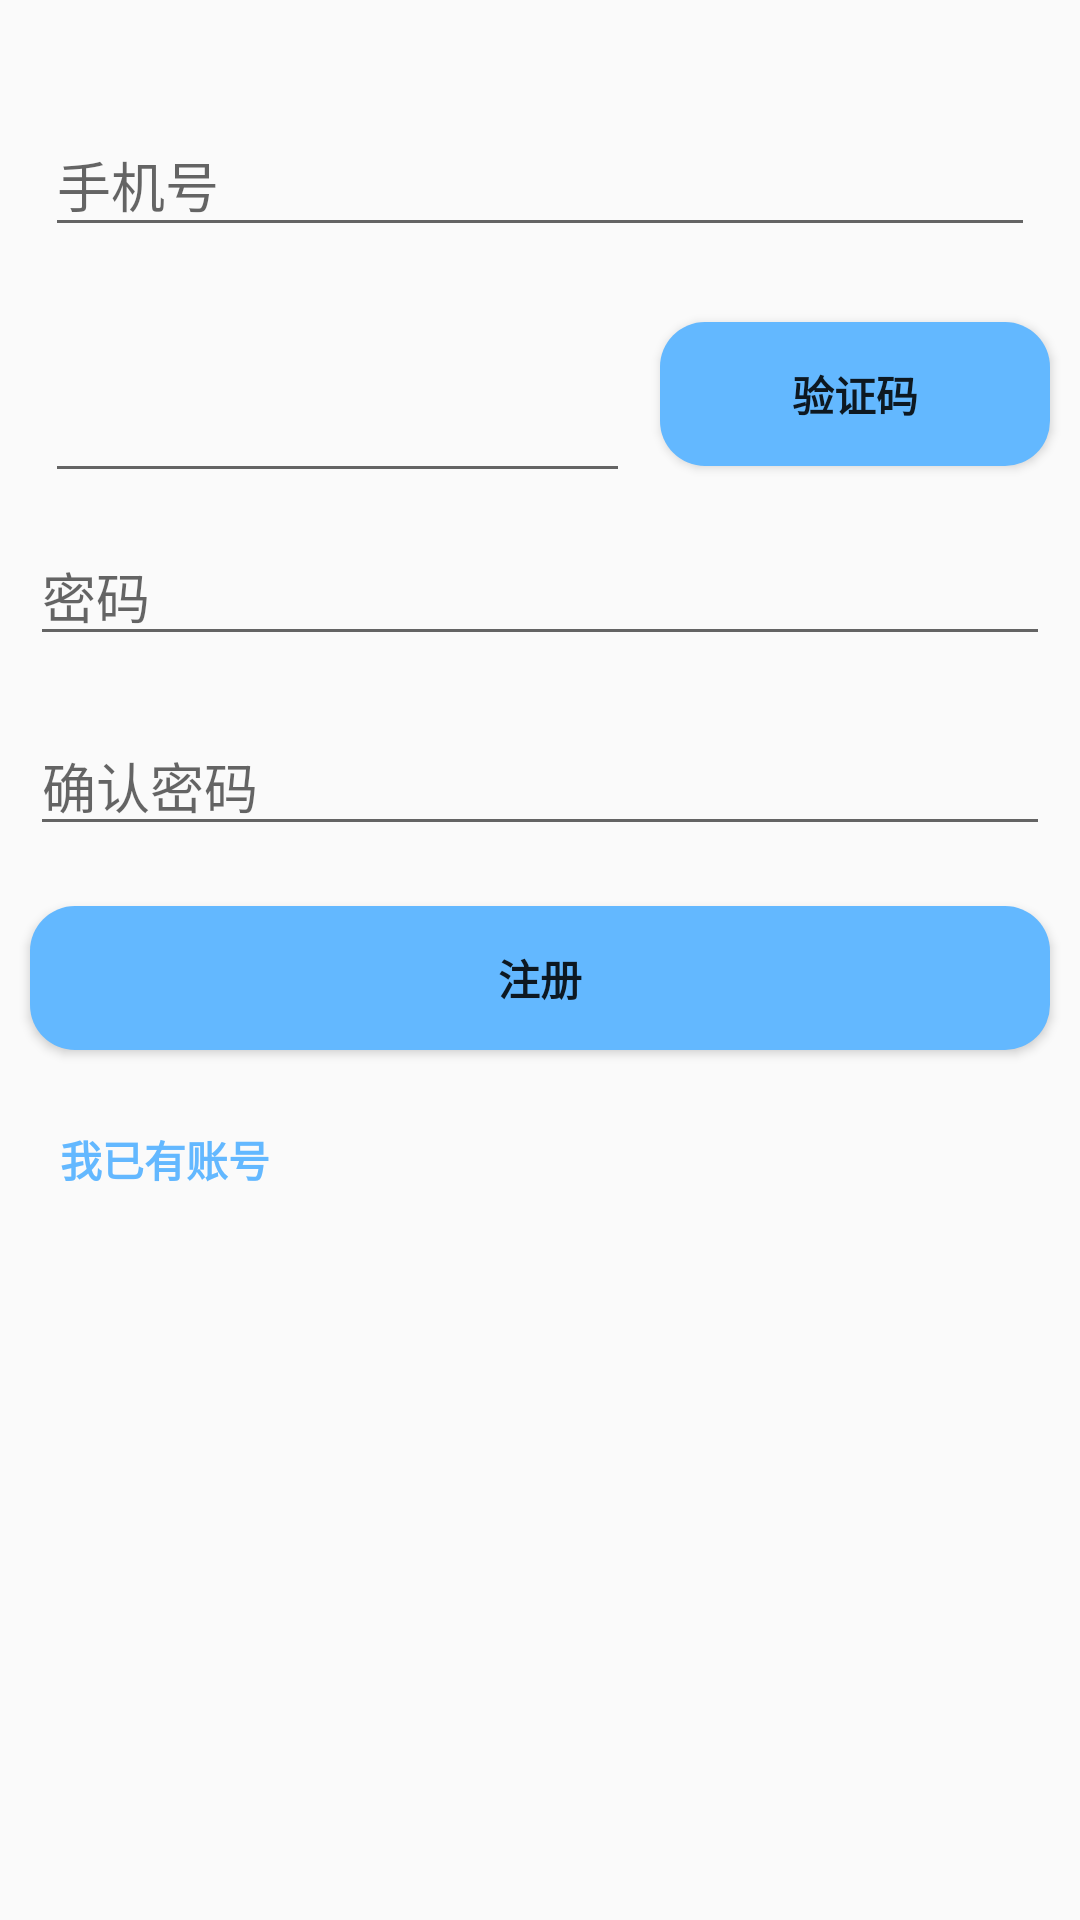

The Android layout XML behind this screen, and the referenced resources:
<!-- AndroidManifest.xml: application theme AppTheme -->
<!-- res/layout/activity_register.xml -->
<?xml version="1.0" encoding="utf-8"?>
<LinearLayout xmlns:android="http://schemas.android.com/apk/res/android"
    xmlns:app="http://schemas.android.com/apk/res-auto"
    xmlns:tools="http://schemas.android.com/tools"
    android:layout_width="match_parent"
    android:layout_height="match_parent"
    android:orientation="vertical"
    tools:context=".activity.RegisterActivity">

    <LinearLayout
        android:layout_width="match_parent"
        android:layout_height="match_parent"
        android:orientation="vertical">

        <android.support.design.widget.TextInputLayout
            android:layout_width="match_parent"
            android:layout_height="wrap_content"
            android:layout_marginTop="30dp">


            <EditText
                android:id="@+id/edit_tel"
                android:layout_width="match_parent"
                android:layout_height="wrap_content"
                android:hint="@string/prompt_telephone"
                android:imeActionId="6"
                android:imeOptions="actionUnspecified"
                android:layout_margin="15dp"
                android:maxLines="1"
                android:singleLine="true" />

        </android.support.design.widget.TextInputLayout>


        <LinearLayout
            android:layout_width="match_parent"
            android:layout_height="wrap_content"
            android:orientation="horizontal">

            <EditText
                android:id="@+id/edit_verify_code"
                android:layout_width="0dp"
                android:layout_marginTop="25dp"
                android:layout_marginStart="15dp"
                android:layout_marginLeft="15dp"
                android:layout_height="wrap_content"
                android:layout_weight="3" />

            <Button
                android:id="@+id/get_verify_code"
                android:background="@drawable/button_shape"
                android:layout_margin="10dp"
                android:textStyle="bold"
                android:text="@string/get_verify_code"
                android:textColor="@color/default_item_checkCircle_borderColor"
                android:layout_width="0dp"
                android:layout_height="wrap_content"
                android:shadowRadius="30"
                android:layout_weight="2" />

        </LinearLayout>

        <LinearLayout
            android:layout_width="match_parent"
            android:layout_height="wrap_content"
            android:orientation="vertical">

            <EditText
                android:id="@+id/password_input"
                android:layout_width="match_parent"
                android:layout_height="wrap_content"
                android:hint="@string/prompt_password"
                android:inputType="textPassword"
                android:layout_margin="10dp" />

            <EditText
                android:id="@+id/password_confirm"
                android:layout_width="match_parent"
                android:layout_height="wrap_content"
                android:hint="@string/password_confirm"
                android:inputType="textPassword"
                android:layout_margin="10dp"/>
            <Button
                android:id="@+id/sign_up_button"
                android:layout_width="match_parent"
                android:layout_height="wrap_content"
                android:layout_margin="10dp"
                android:text="@string/action_sign_up"
                android:textStyle="bold"
                android:background="@drawable/button_shape"
                android:textColor="@color/default_item_checkCircle_borderColor"/>
            <TextView
                android:id="@+id/exist_account"
                android:layout_width="match_parent"
                android:layout_height="wrap_content"
                android:textStyle="bold"
                android:textColor="#63B8FF"
                android:layout_marginLeft="20dp"
                android:layout_marginTop="16dp"
                android:layout_marginStart="20dp"
                android:layout_marginEnd="20dp"
                android:layout_marginRight="20dp"
                android:text="@string/already_exist_account"/>


        </LinearLayout>


    </LinearLayout>





</LinearLayout>
<!-- resources referenced by this layout -->
<resources>
  <!-- drawable button_shape (drawable) -->
  <?xml version="1.0" encoding="utf-8"?>
  <shape xmlns:android="http://schemas.android.com/apk/res/android">
      
      <solid android:color="#63B8FF" />
  
      
      
      <corners android:radius="15dip" />
  
      
      <padding
          android:bottom="10dp"
          android:left="10dp"
          android:right="10dp"
          android:top="10dp" />
  
  </shape>
  <string name="action_sign_up">注册</string>
  <string name="already_exist_account"><b>我已有账号</b></string>
  <string name="get_verify_code">验证码</string>
  <string name="password_confirm">确认密码</string>
  <string name="prompt_password">密码</string>
  <string name="prompt_telephone">手机号</string>
  <style name="AppTheme" parent="Theme.AppCompat.Light.DarkActionBar">
          
          <item name="colorPrimary">#63B8FF</item>
          <item name="colorPrimaryDark">#63B8FF</item>
          <item name="colorAccent">@color/colorAccent</item>
      </style>
  <color name="colorAccent">#FF4081</color>
</resources>
